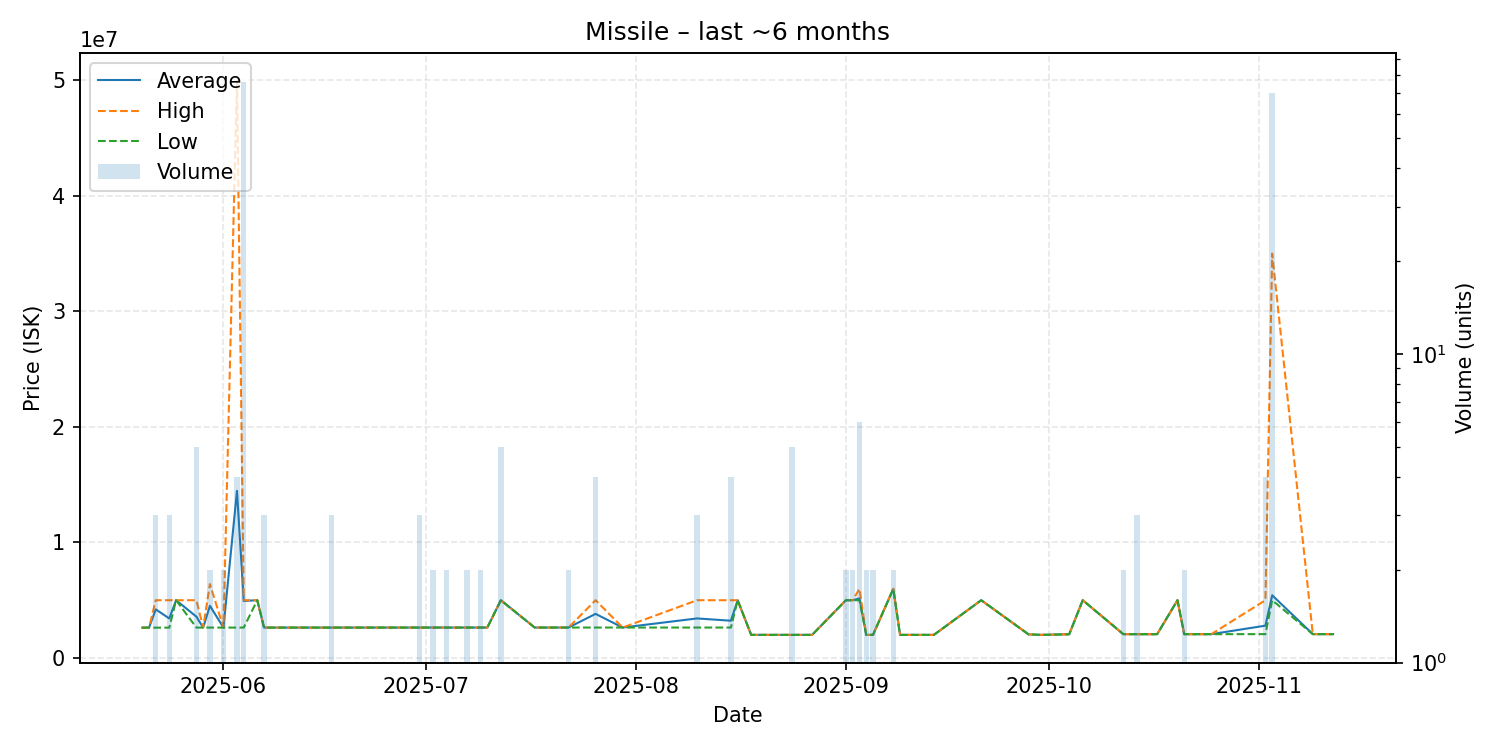

Data behind this chart, as committed beside it:
date, average, highest, lowest, order_count, volume
2025-05-20, 2625000, 2625000, 2625000, 1, 1
2025-05-21, 2626000, 2626000, 2626000, 1, 1
2025-05-22, 4208333, 5000000, 2625000, 3, 3
2025-05-24, 3416667, 5000000, 2625000, 2, 3
2025-05-25, 5000000, 5000000, 5000000, 1, 1
2025-05-28, 3578600, 5000000, 2631000, 3, 5
2025-05-29, 2631000, 2631000, 2631000, 1, 1
2025-05-30, 4515000, 6399000, 2631000, 2, 2
2025-06-01, 2631000, 2631000, 2631000, 2, 2
2025-06-03, 14465750, 49970000, 2631000, 3, 4
2025-06-04, 4937658, 5000000, 2631000, 3, 76
2025-06-06, 5000000, 5000000, 5000000, 1, 1
2025-06-07, 2631000, 2631000, 2631000, 2, 3
2025-06-08, 2631000, 2631000, 2631000, 1, 1
2025-06-10, 2631000, 2631000, 2631000, 1, 1
2025-06-15, 2631000, 2631000, 2631000, 1, 1
2025-06-16, 2631000, 2631000, 2631000, 1, 1
2025-06-17, 2631667, 2632000, 2631000, 2, 3
2025-06-18, 2631000, 2631000, 2631000, 1, 1
2025-06-23, 2632000, 2632000, 2632000, 1, 1
2025-06-24, 2633000, 2633000, 2633000, 1, 1
2025-06-27, 2633000, 2633000, 2633000, 1, 1
2025-06-29, 2633000, 2633000, 2633000, 1, 1
2025-06-30, 2633000, 2633000, 2633000, 2, 3
2025-07-02, 2633000, 2633000, 2633000, 2, 2
2025-07-04, 2633000, 2633000, 2633000, 2, 2
2025-07-06, 2633000, 2633000, 2633000, 1, 1
2025-07-07, 2633000, 2633000, 2633000, 2, 2
2025-07-08, 2633000, 2633000, 2633000, 1, 1
2025-07-09, 2635000, 2635000, 2635000, 2, 2
2025-07-10, 2634000, 2634000, 2634000, 1, 1
2025-07-12, 5000000, 5000000, 5000000, 1, 5
2025-07-17, 2635000, 2635000, 2635000, 1, 1
2025-07-20, 2635000, 2635000, 2635000, 1, 1
2025-07-22, 2635000, 2635000, 2635000, 2, 2
2025-07-26, 3817500, 5000000, 2635000, 2, 4
2025-07-30, 2635000, 2635000, 2635000, 1, 1
2025-08-10, 3423333, 5000000, 2635000, 2, 3
2025-08-15, 3226250, 5000000, 2635000, 2, 4
2025-08-16, 5000000, 5000000, 5000000, 1, 1
2025-08-18, 2000000, 2000000, 2000000, 1, 1
2025-08-20, 2000000, 2000000, 2000000, 1, 1
2025-08-21, 2000000, 2000000, 2000000, 1, 1
2025-08-23, 2000000, 2000000, 2000000, 1, 1
2025-08-24, 2000000, 2000000, 2000000, 2, 5
2025-08-25, 2000000, 2000000, 2000000, 1, 1
2025-08-27, 2000000, 2000000, 2000000, 1, 1
2025-09-01, 5000000, 5000000, 5000000, 1, 2
2025-09-02, 5000000, 5000000, 5000000, 1, 2
2025-09-03, 5163333, 5980000, 5000000, 2, 6
2025-09-04, 2000000, 2000000, 2000000, 1, 2
2025-09-05, 2000000, 2000000, 2000000, 1, 2
2025-09-08, 5985000, 5990000, 5980000, 2, 2
2025-09-09, 2000000, 2000000, 2000000, 1, 1
2025-09-11, 2000000, 2000000, 2000000, 1, 1
2025-09-13, 2000000, 2000000, 2000000, 1, 1
2025-09-14, 2001000, 2001000, 2001000, 1, 1
2025-09-21, 5000000, 5000000, 5000000, 1, 1
2025-09-28, 2039000, 2039000, 2039000, 1, 1
2025-09-30, 2000000, 2000000, 2000000, 1, 1
... 14 more rows
